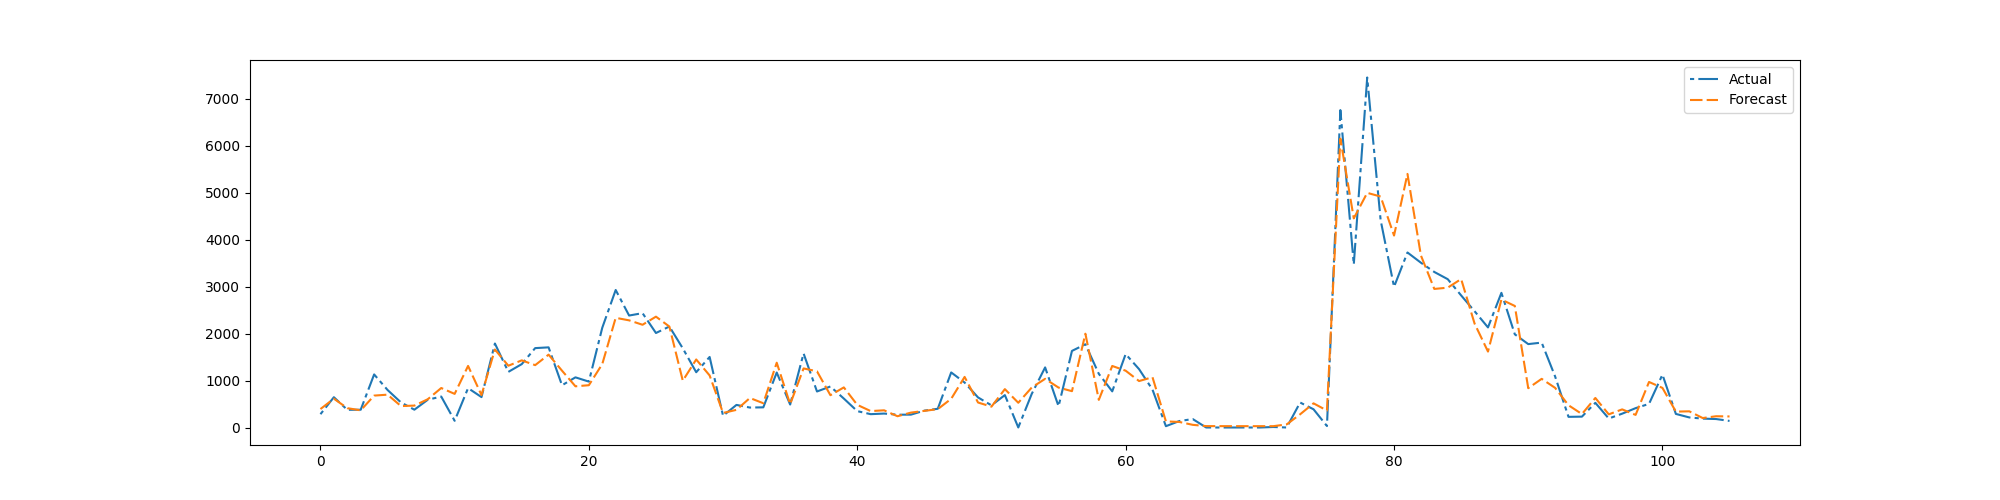

The table this chart was drawn from, first rows:
preds, trues
393.3, 283.8
614, 645.4
412.2, 376.8
365.6, 378.8
679.7, 1131
699.8, 799.6
456.7, 534.0
466.8, 379.5
602.8, 592
841.3, 659.1
716.2, 142.8
1312, 839.1
690.7, 647.9
1662, 1789
1316, 1185
1431, 1350
1329, 1692
1552, 1708
1211, 899.6
877.9, 1069
900.9, 977.8
1352, 2126
2337, 2930
2283, 2386
2189, 2437
2362, 2013
2151, 2152
997.1, 1687
1449, 1178
1109, 1503
309.7, 249.2
376.1, 481.5
628.9, 424.9
517.1, 429.6
1380, 1171
497.1, 489.3
1259, 1578
1198, 767.4
688.4, 873.7
854.2, 616.4
482.5, 348.8
350.1, 284.1
366.1, 297.0
240, 272.6
317.4, 273.9
354.5, 359.6
391.3, 399.1
611.2, 1174
1078, 957.6
532.4, 640.9
444.4, 472.1
817.6, 690.5
527, 0.6876
851.3, 715
1037, 1280
850.3, 452.3
774.2, 1632
1999, 1773
588.6, 1144
1311, 769.9
... 46 more rows
